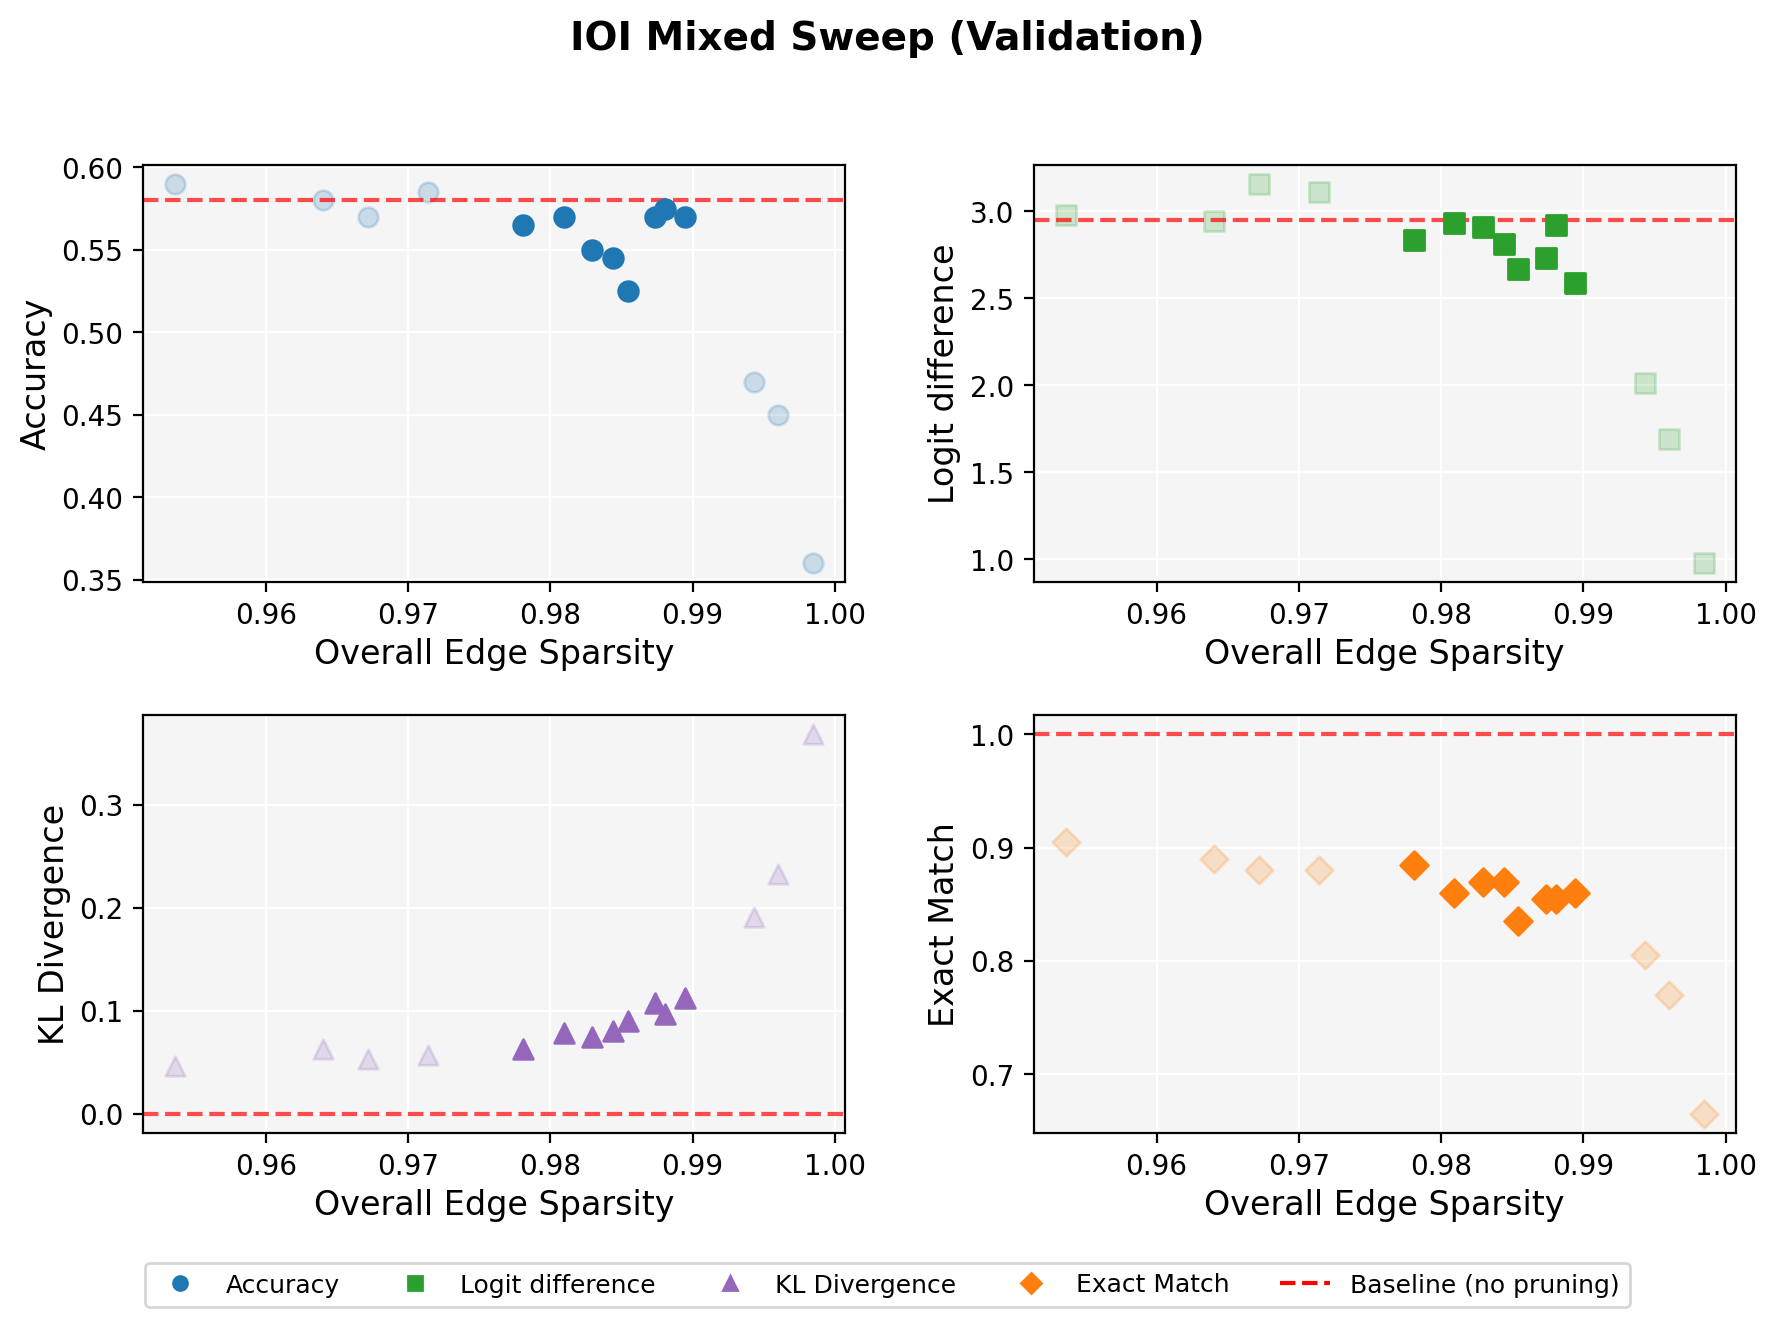

Data behind this chart, as committed beside it:
es, Overall Edge Sparsity, Accuracy, Logit difference, KL Divergence, Exact Match, Edge Threshold, Edge Sparsity, Node Threshold, Node Sparsity
0.0, 0.0, 0.58, 2.949, 0.0, 1.0, 1, 0.0, 1, 0.0
0.93, 0.9536, 0.59, 2.976, 0.04589, 0.905, 0.4226, 0.953, 0.491, 0.1656
0.94, 0.964, 0.58, 2.941, 0.06291, 0.89, 0.5753, 0.964, 0.6363, 0.1783
0.95, 0.9672, 0.57, 3.157, 0.05276, 0.88, 0.5774, 0.9671, 0.496, 0.1783
0.96, 0.9714, 0.585, 3.11, 0.0573, 0.88, 0.4744, 0.9714, 0.6017, 0.1847
0.965, 0.9781, 0.565, 2.833, 0.06327, 0.885, 0.6256, 0.9781, 0.5592, 0.1847
0.97, 0.9809, 0.57, 2.932, 0.07855, 0.86, 0.6552, 0.9809, 0.5107, 0.2102
0.975, 0.9829, 0.55, 2.91, 0.07424, 0.87, 0.6727, 0.9829, 0.4318, 0.2166
0.98, 0.9844, 0.545, 2.809, 0.08027, 0.87, 0.7175, 0.9844, 0.5935, 0.1465
0.985, 0.9854, 0.525, 2.67, 0.08992, 0.835, 0.6923, 0.9854, 0.5184, 0.242
0.99, 0.9873, 0.57, 2.733, 0.108, 0.855, 0.7851, 0.9873, 0.6499, 0.1975
0.995, 0.988, 0.575, 2.92, 0.09694, 0.855, 0.697, 0.988, 0.5857, 0.1911
1.0, 0.9894, 0.57, 2.589, 0.1122, 0.86, 0.7103, 0.9894, 0.5721, 0.1911
1.05, 0.9943, 0.47, 2.014, 0.1909, 0.805, 0.6554, 0.9943, 0.6344, 0.1975
1.1, 0.996, 0.45, 1.69, 0.2324, 0.77, 0.7157, 0.996, 0.5818, 0.2484
1.2, 0.9985, 0.36, 0.9791, 0.3683, 0.665, 0.9086, 0.9985, 0.6049, 0.2611
